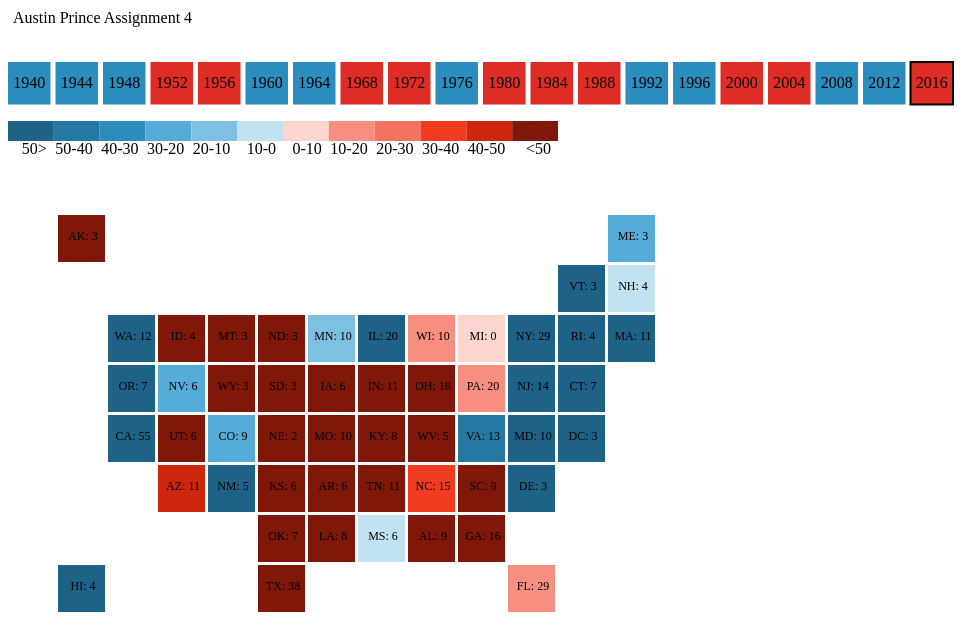
D3 v4 page, settled after 360 driven frames (6 s of simulated time); the page loaded 2 data file(s).




      var currentYear = 2016;
      var topH = 100;
      var topW = 950;
      var repColors = ["#fcd5cf", "#f68f7f", "#f47360", "#f03b20", "#cf270e", "#801809"]
      var demColors = ["#c3e2f1", "#7ec0e2", "#55acd8", "#2b8cbe", "#2578a2", "#1e6387"]
      var percents = ["50>", "50-40", "40-30", "30-20", "20-10", "10-0", "0-10", "10-20","20-30","30-40","40-50","<50"]


        loadHeader();
        loadStates(2016);


      function loadHeader() {

        d3.csv("/data/yearwise-winner.csv", function(data) {
          var winner = [];
          var counter = 0
          data.forEach(function(entry) {
            winner.push({
              "winner" : entry.PARTY,
              "year" : entry.YEAR,
              "x" : counter,
              "y" : counter
            })
            counter = counter + 1;

          })

          var svgContainer = d3.select("#header").append("svg")
          .attr("height", topH)
          .attr("width", topW)


          var numYears = winner.length;
          var yearPadding = 5;
          var yearRectSize = (topW / numYears) - yearPadding;
          var yearRectY = 60;
          var topPadding = 5



          svgContainer.selectAll("rect").data(winner).enter().append("rect")
          .attr("x", function(d) { return (topW / numYears) * d.x  })
          .attr("y", function(d) { return yearRectY - topPadding })
          .attr("width", yearRectSize)
          .attr("height", yearRectSize)
          .attr("fill", "black")
          .attr("id", function(d) { return d.year })
          .attr("stroke", function(d) {
            if(d.year == currentYear) { return "black"; }
          })
          .attr("stroke-width", function(d) {
            if (d.year == currentYear) { return 2; }
          })
          .attr("class", "yearSelect")
          .attr("fill", function(d) {
            if (d.winner == "D") { return "#2b8cbe"}
            else { return "#de2d26"}
          })
          .on("click", function(d) {
            currentYear = d.year;
            console.log(currentYear);
            d3.selectAll("#grid").remove();
            d3.selectAll("#header").remove();
            d3.selectAll("#colorbar").remove();
                    //$("#colorbar").load(document.URL + "#colorbar")

            d3.select("body").append("div").attr("id", "header")
            d3.select("body").append("div").attr("id", "colorbar")
            d3.select("body").append("div").attr("id", "grid");
            // d3.queue()
            // $(window).on('load', function(){
            //   console.log("loading stuff");
              loadHeader();
              loadStates(d.year);
            // });




          });
          svgContainer.selectAll("text").data(winner).enter()
          .append("text")
          .attr("x", function(d) { return (topW / numYears) * d.x + yearRectSize/2 })
          .attr("y", function(d) { return (yearRectY + yearRectSize / 2)  })
          .text(function(d) { return d.year })
          .attr("id", function(d) { return d.year })
          .attr("text-anchor", "middle")
          .attr("alignment-baseline", "center");
          svgContainer.append("text")
          .attr("x", topPadding)
          .attr("y", topPadding)
          .attr("alignment-baseline", "hanging")
          .text("Austin Prince Assignment 4")




        });




        var colorBar = demColors.reverse().concat(repColors);
        demColors = demColors.reverse();
        // console.log(colorBar);
        // console.log(topW);
        var svgColor = d3.select("#colorbar").append("svg")
        .attr("height", 50)
        .attr("width", topW);
        var barPadding = 400;
        var colorBarRectSize = 20;
        svgColor.selectAll("rect").data(colorBar).enter().append("rect")
        .attr("x", function(d) { return ((topW - barPadding)/colorBar.length) * colorBar.indexOf(d)})
        .attr("y", 10)
        .attr("width", (topW-barPadding)/colorBar.length)
        .attr("height", 20)
        .attr("fill", function(d) { return d });

        svgColor.selectAll("text").data(percents).enter().append("text")
        .attr("x", function(d) { return (topW-barPadding) / percents.length * percents.indexOf(d) + ((topW-barPadding)/percents.length) -7 })
        .attr("y", 32)
        .attr("text-anchor", "end")
        .attr("alignment-baseline", "hanging")
        .text(function(d) { return d })







     }
      function loadStates(year) {
        var csvString = "election-results-";
        var csvFile = '/data/'.concat(csvString.concat(year.toString()).concat('.csv'));
        // console.log(csvFile);

        d3.csv(csvFile, function(data) {
          console.log(csvFile);
          // console.log(data[0]);
          var square = 20;
          var rowNum = 8;
          var colNum = 12;
          var padding = 0;


          var w = 950;
          var h = 500;
          var rectSize = 50;
          var rectPadding = 3;
          // var colFac = (w - (2 * padding)) / colNum;
          // var rowFac = (h - (2 * padding)) / rowNum;

          var stateArray = [];
          var div = d3.select("body").append("div")
          .attr("class", "tooltip")
          .attr("opacity", 0)

          var svg = d3.select("#grid").append("svg")
          .attr("width", w)
          .attr("height", h);
          data.forEach(function(entry) {
            stateArray.push({
              "name" : entry.State,
              "abr" : entry.Abbreviation,
              "row" : entry.Row,
              "col" : entry.Col,
              "d_nom" : entry.D_Nominee,
              "d_percent" : entry.D_Percentage,
              "d_votes" : entry.D_Votes,
              "r_nom" : entry.R_Nominee,
              "r_percent" : entry.R_Percentage,
              "r_votes" : entry.R_Votes,
              "ev" : entry.Total_EV

            })
          });
          // console.log(stateArray);
          // var div = d3.select("body").append("div")
          // .attr("class", "tooltip")
          // .style("opacity", 0);


          // svg.selectAll("rect").data(years).enter().append("rect")
          // .attr("x", function(d) { return d.x  * 10 + padding })
          // .attr("y", function(d) { return 10 })
          // .attr("width", 50)
          // .attr("height", 50)
          // .attr("fill", "black")
          // console.log(stateArray);



          // for (var i = 0; var i < repColors.length + demColors.length; i ++) {
          //   if i < repColors.len
          // }
          // var counter = 0;



          svg.selectAll("rect").data(stateArray).enter().append("rect")
          .attr("x", function(d) { return d.col * rectSize + padding})
          .attr("y", function(d) { return d.row * rectSize + padding})
          .attr("id", function(d) { return d.abr})
          .attr("class", "states")
          .attr("fill", function(d) {
            var dWinPercent = (d.d_percent - d.r_percent);
            // console.log(d.abr);
            //  console.log(dWinPercent);
            if (dWinPercent < 0) {
              dWinPercent = -5;
            }
            else {
              dWinPercent = parseInt((dWinPercent));
            }
            if (dWinPercent >= 5) {
              //console.log(dWinPercent);
              dWinPercent = 5;
            }
            var rWinPercent = (d.r_percent - d.d_percent);
            if (d.abr == "NH") {
            console.log("rwin calc" + rWinPercent);
          }
            if (rWinPercent < 0) {
              rWinPercent = -5;
            }
            else {
              rWinPercent = parseInt((rWinPercent))
            }
            if (rWinPercent >= 5) {
              rWinPercent = 5;
            }
            // if (d.abr == "NH") {
            //   console.log(d.name);
            //   console.log("r percent"  +d.r_percent);
            //   console.log("d percent" +d.d_percent);
            //   console.log(parseInt(d.d_percent - d.r_percent)/10);
            //   console.log("dwin" +dWinPercent);
            //   console.log("rwin"+ rWinPercent);
            //
            // }


           if (dWinPercent >= 0) {
            //console.log(d.abr);
            //   console.log(dWinPercent);
              return demColors[dWinPercent] }
            else { return repColors[rWinPercent] }
          })
          .attr("width", rectSize - rectPadding)
          .attr("height", rectSize - rectPadding)
          .on("mouseenter", function(d) {
            console.log("in here");
            var g = svg.append("g")
            .attr("id", d.abr + "tt");
            g.append("rect")
            .attr("height", rectSize * 1.5)
            .attr("width", rectSize * 2.5)
            .attr("x", d.col * rectSize + padding)
            .attr("y", d.row * rectSize + padding + rectSize)
            .attr("fill", "white")
            g.append("text")
            .style("font-size", "20px")
            .attr("x", d.col * rectSize + padding)
            .attr("y", d.row * rectSize + padding + rectSize)
            .attr("alignment-baseline", "hanging")
            .text(d.name);
            g.append("text")
            .style("font-size", "12px")
            .attr("x", d.col * rectSize + padding)
            .attr("y", d.row * rectSize + padding + rectSize + 30)

            .text("Electoral Votes: " + d.ev)
            g.append("text")
            .attr("x", d.col * rectSize + padding)
            .attr("y", d.row * rectSize + padding + rectSize + 40)
            .style("font-size", "8px")
            .text(d.d_nom + ": " + d.d_votes.toLocaleString())
            g.append("text")
            .style("font-size", "8px")
            .attr("x", d.col * rectSize + padding)
            .attr("y", d.row * rectSize + padding + rectSize + 50)
            .text(d.r_nom + ": " + d.r_votes.toLocaleString())


          })



          .on("mouseout", function(d) {
            svg.select("#" + d.abr + "tt").remove();
          })

          // .on("mouseover", function(d) {
          //   div.transition()
          //   .duration(200)
          //   .style("opacity", 0.9);
          //   div.html("<p>this is it</p>")
          //   .style("left", (d.row * rectSize + padding) + "px")
          //   .style("top", (d.col * rectSize + padding) + "px");
          // })
          // .on("mouseout", function(d) {
          //   div.transition(200)
          //   .style("opacity", 0)
          // });

          // $(".states").hover(function() {
          //   var currState = $(this).attr("id");
          //   var statePlace;
          //   for (var i = 0; i < stateArray.length; i ++) {
          //     if (stateArray[i].abr == currState) {
          //       statePlace = i;
          //       break;
          //     }
          //   }
          //   console.log(stateArray[statePlace]);
          //   svg.select("rect").data(stateArray[statePlace]).enter().append("rect")
          //   .attr("x", function(d) { return d.col * rectSize + padding})
          //   .attr("y", function(d) { return d.row * rectSize + padding })
          //   .attr("fill", "black")
          //
          //
          // })





          svg.selectAll("text").data(stateArray).enter().append("text")
          .attr("x", function(d) { return d.col * rectSize + padding + rectSize / 2 })
          .attr("y", function(d) { return d.row  * rectSize + padding + rectSize / 2})
          .attr("id", function(d) { return d.abr})
          .style("font-size", "12px")
          .text(function(d) { return d.abr + ": " + d.ev })
          .attr("text-anchor", "middle")
          .attr("alignment-baseline", "center");

          // svg.selectAll("#id").data(stateArray).enter().append("tspan")
          // .attr("x", function(d) { return d.col * rectSize + padding + rectSize/2})
          // .attr("y", function(d) { return d.row * rectSize + padding + rectSize / 2})
          //
          // .text(function(d) { return d.ev})
          // .attr("text-anchor", "middle")
          // .attr("alignment-baseline", "hanging")
          //
          // svg.selectAll("text").data(stateArray).enter().append("tspan")
          // .attr("x", function(d) { return d.col * rectSize + padding + rectSize/2})
          // .attr("y", function(d) { return d.row * rectSize + padding + rectSize / 2})
          // .text(function(d) { return d.abr})
          // .attr("text-anchor", "middle")
          // .attr("alignment-baseline", "hanging")




        })
    }



    

### data: data/yearwise-winner.csv
YEAR, PARTY
1940, D
1944, D
1948, D
1952, R
1956, R
1960, D
1964, D
1968, R
1972, R
1976, D
1980, R
1984, R
1988, R
1992, D
1996, D
2000, R
2004, R
2008, D
2012, D
2016, R